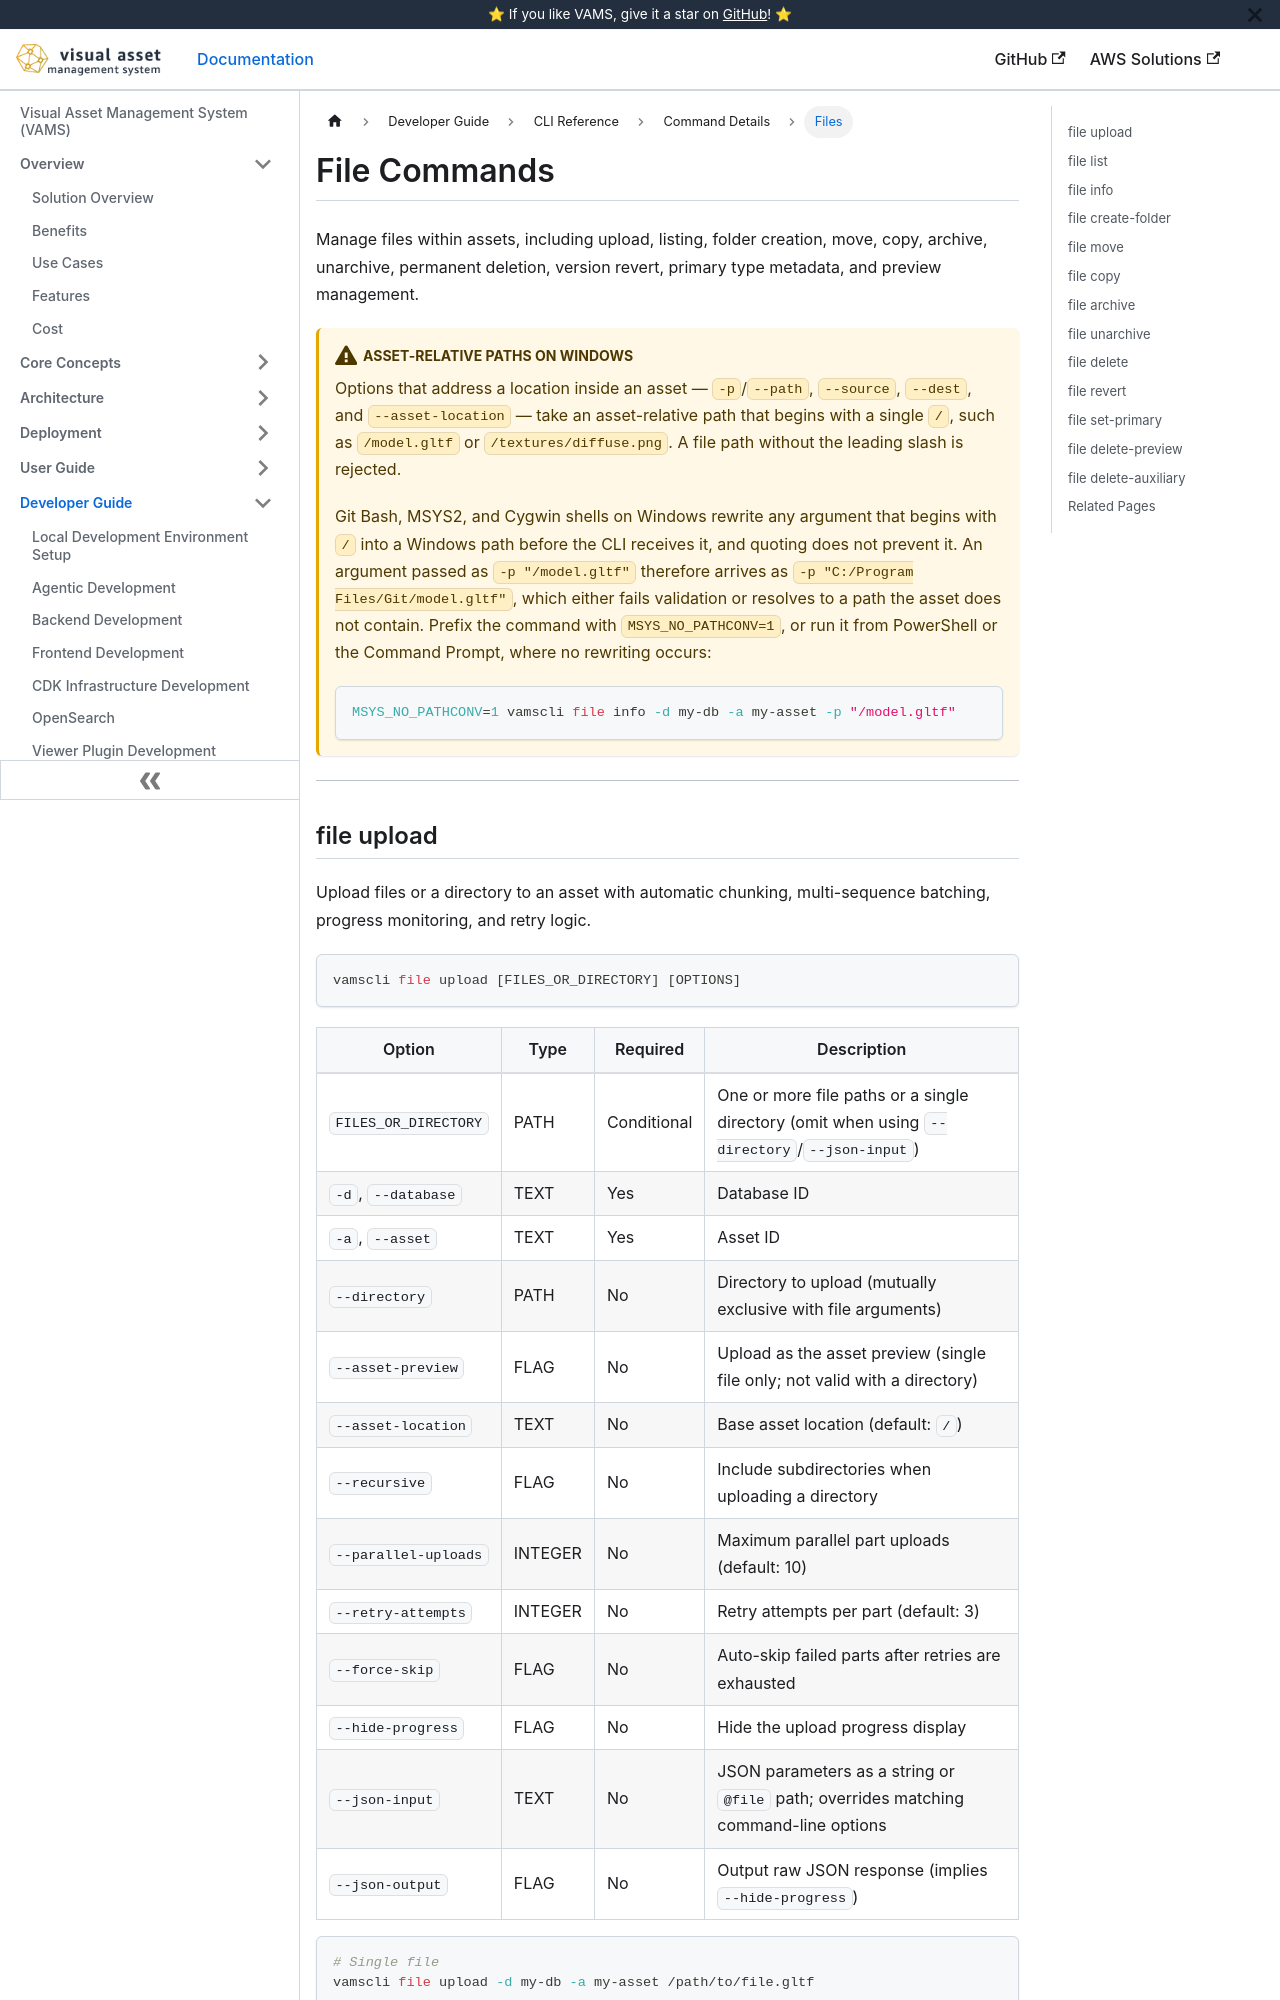

repository: awslabs/visual-asset-management-system · page: cli/commands/files/index.html · generator: docusaurus

---
sidebar_label: Files
title: File Commands
---

# File Commands

Manage files within assets, including upload, listing, folder creation, move, copy, archive, unarchive, permanent deletion, version revert, primary type metadata, and preview management.

:::warning[Asset-relative paths on Windows]
Options that address a location inside an asset — `-p`/`--path`, `--source`, `--dest`, and `--asset-location` — take an asset-relative path that begins with a single `/`, such as `/model.gltf` or `/textures/diffuse.png`. A file path without the leading slash is rejected.

Git Bash, MSYS2, and Cygwin shells on Windows rewrite any argument that begins with `/` into a Windows path before the CLI receives it, and quoting does not prevent it. An argument passed as `-p "/model.gltf"` therefore arrives as `-p "C:/Program Files/Git/model.gltf"`, which either fails validation or resolves to a path the asset does not contain. Prefix the command with `MSYS_NO_PATHCONV=1`, or run it from PowerShell or the Command Prompt, where no rewriting occurs:

```bash
MSYS_NO_PATHCONV=1 vamscli file info -d my-db -a my-asset -p "/model.gltf"
```

:::

---
